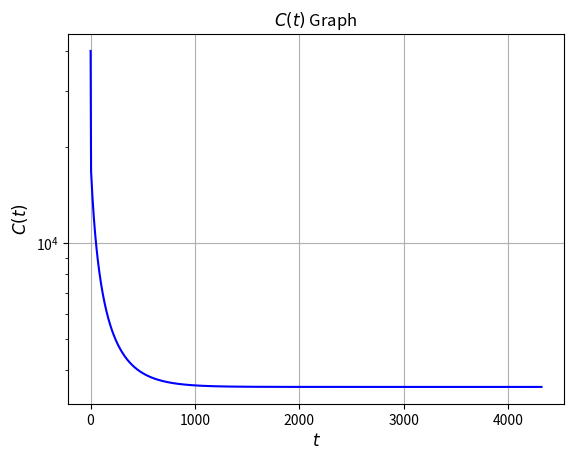

This chart was generated by the following Python code:

import matplotlib.pyplot as plt
import scipy as sp
from scipy.integrate import odeint
import numpy as np

def odes (x, t): 
    # constants (Everything is changed to per min now)
    u_c = 0.5  #1.8 per min    # 0.03 per hr 
    u_p = 0.9      # 0.015 per hr 
    u_i = 1.5         # 0.025

    # Deltas
    S_a = 5.004    # 0.0834  
    S_c = 0.0009     # 0.015 
    S_p = 9e-6   #0.00399995 
    S_i = 3.162    # 0.0527

    alpha_c = 0   #keep curcumin at a range of 0.1 to 0.2

    Beta = 0.0000012 #0.0001597

    r = 1.8    # 0.03

    lambda_p = 18  # 0.3
    lambda_i = 0.3    #0.005
   
    A = x[0]
    P = x[1]
    C = x[2]
    I = x[3]

    # our ODEs 
    dPdt = lambda_p - S_p * P - Beta * C * P   #good 
    dCdt = u_c * (1 - alpha_c) * C  - S_c * (1+ alpha_c) * I * C + Beta * C * P #good
    dAdt = S_p * P + S_c * (1 + alpha_c) * I * C - r * I * A #good
    dIdt = lambda_i - S_i * I + u_c * C #good 

    return [dAdt, dPdt, dCdt, dIdt]

#  initial conditions 
# x_0 = [a_0, p_0, c_0, i_0] 

x_0 = [66.666667, 1.75e6, 40000, 1] 


print(odes(x_0,0))
tf = 4320   # 72 hr to 4320 min
t = np.linspace(0,tf,1000)
x = odeint(odes, x_0, t)

A = x[:,0]
P = x[:,1]
C = x[:,2]
I = x[:,3]

plt.plot(t, C, color = 'blue')
plt.title("$C(t)$ Graph")
plt.xlabel('$t$', fontsize=12)
plt.ylabel('$C(t)$', fontsize=12)
plt.yscale('log')
plt.grid()
plt.show()